Run: headless pygame with SDL's dummy video driver; simulated clock (each Clock.tick advances the game by its frame time, no real sleeping); random seed 0; keys injected as events and as key.get_pressed() state; no mouse input.
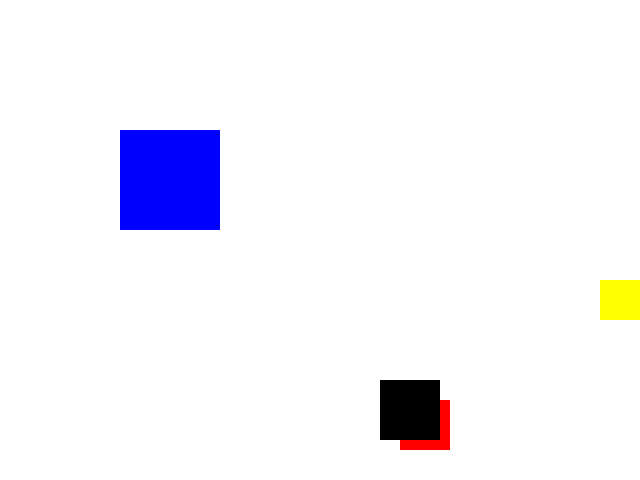
Frame 1 of 4 · flips 1–60 · no input
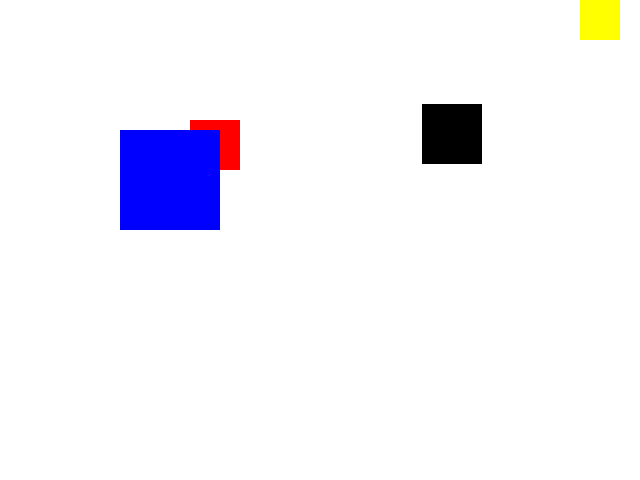
Frame 2 of 4 · flips 61–180 · tapped SPACE, RETURN · held RIGHT (→), D
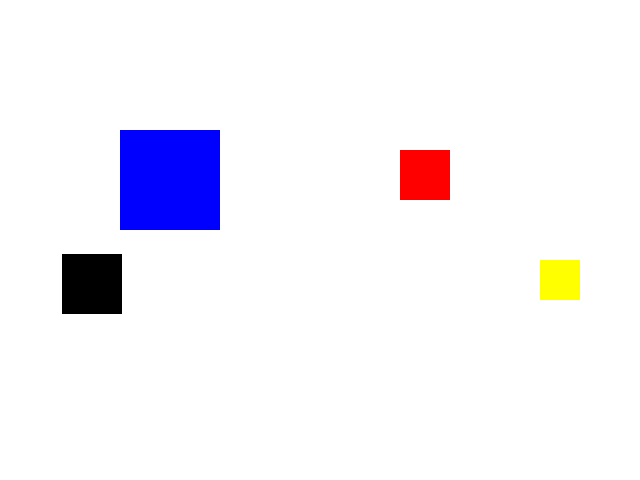
Frame 3 of 4 · flips 181–300 · held DOWN (↓), S
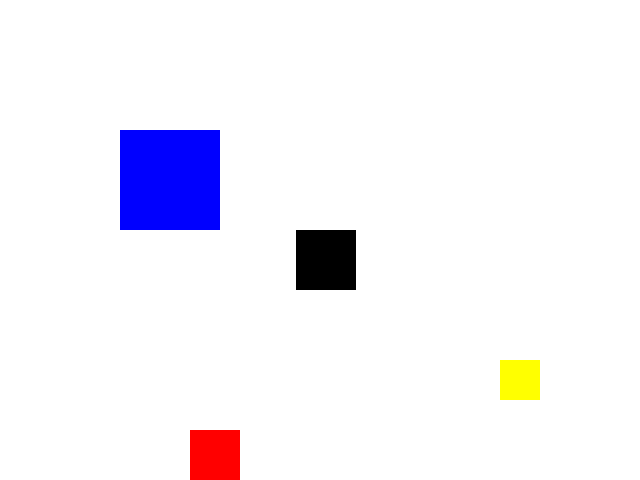
Frame 4 of 4 · flips 301–420 · held LEFT (←), A, UP (↑), W

The pygame program that drew these frames:

import pygame

pygame.init()

# 화면 설정
screen = pygame.display.set_mode((640, 480))  # 640x480 크기의 창을 생성
pygame.display.set_caption("Rectangle Collision Example")  # 창의 제목 설정

# 색상 정의
black = (0, 0 ,0)  # 검정색
blue = (0, 0 , 255)  # 파란색
red = (255, 0, 0)  # 빨간색
white = (255, 255, 255)  # 흰색
yellow = (255, 255, 0)  # 노란색

# 3개의 Rect 객체를 생성
# (x, y, width, height)
obstacles = [
    pygame.Rect(20, 20, 40, 40),  # 첫 번째 Rect: (20, 20) 위치, 40x40 크기
    pygame.Rect(100, 100, 50, 50),  # 두 번째 Rect: (100, 100) 위치, 50x50 크기
    pygame.Rect(200, 200, 60, 60),  # 세 번째 Rect: (200, 200) 위치, 60x60 크기
]
obstacles1_speed = [10, 10]  # rect1의 속도 (x 방향, y 방향)
obstacles2_speed = [5, 5]  # rect2의 속도 (x 방향, y 방향)
obstacles3_speed = [3, 3]  # rect3의 속도 (x 방향, y 방향)

# FPS 설정
fps = 60
clock = pygame.time.Clock()

# 게임 루프
running = True
while running:
    for event in pygame.event.get():
        if event.type == pygame.QUIT:
            running = False
            
    clock.tick(fps)
    
    # 사각형 움직임
    obstacles[0] = obstacles[0].move(obstacles1_speed)  # rect1을 속도만큼 이동
    obstacles[1] = obstacles[1].move(obstacles2_speed)  # rect2을 속도만큼 이동
    obstacles[2] = obstacles[2].move(obstacles3_speed)  # rect1을 속도만큼 이동
    
    # 화면 경계에 충돌 처리 (rect1)
    if obstacles[0].left < 0 or obstacles[0].right > 640:  # 화면 좌우 경계에 충돌하면
        obstacles1_speed[0] = -obstacles1_speed[0]  # x 방향 속도 반전
    if obstacles[0].top < 0 or obstacles[0].bottom > 480:  # 화면 상하 경계에 충돌하면
        obstacles1_speed[1] = -obstacles1_speed[1]  # y 방향 속도 반전
        
    # 화면 경계에 충돌 처리 (rect2)
    if obstacles[1].left < 0 or obstacles[1].right > 640:  # 화면 좌우 경계에 충돌하면
        obstacles2_speed[0] = -obstacles2_speed[0]  # x 방향 속도 반전
    if obstacles[1].top < 0 or obstacles[1].bottom > 480:  # 화면 상하 경계에 충돌하면
        obstacles2_speed[1] = -obstacles2_speed[1]  # y 방향 속도 반전
        
    # 화면 경계에 충돌 처리 (rect3)
    if obstacles[2].left < 0 or obstacles[2].right > 640:  # 화면 좌우 경계에 충돌하면
        obstacles3_speed[0] = -obstacles3_speed[0]  # x 방향 속도 반전
    if obstacles[2].top < 0 or obstacles[2].bottom > 480:  # 화면 상하 경계에 충돌하면
        obstacles3_speed[1] = -obstacles3_speed[1]  # y 방향 속도 반전

    # 충돌 감지를 수행할 대상 Rect 객체 생성: 파란색 사각형
    moving_rect = pygame.Rect(120, 130, 100, 100)  # (120, 130) 위치, 100x100 크기

    # moving_rect가 obstacles 리스트의 어떤 Rect와 충돌하는지 확인
    # collidelist 메서드는 충돌한 Rect의 인덱스를 반환. 충돌이 없으면 -1을 반환한다.
    index = moving_rect.collidelist(obstacles)

    if index != -1:
        # 충돌이 발생한 경우, 충돌한 Rect의 인덱스를 출력
        print(f"moving_rect가 obstacles[{index}]와 충돌했습니다.")
    else:
        # 충돌이 발생하지 않은 경우, 해당 메시지를 출력
        print("충돌이 없습니다.")
        
    # 화면 그리기
    screen.fill(white)  # 화면을 검정색으로 채움
    pygame.draw.rect(screen, yellow, obstacles[0])  # rect1을 노란색으로 그리기
    pygame.draw.rect(screen, red, obstacles[1])  # rect2을 빨간색으로 그리기
    pygame.draw.rect(screen, black, obstacles[2])  # rect3을 검은색으로 그리기
    pygame.draw.rect(screen, blue, moving_rect)  # moving_rect을 파란색으로 그리기
    pygame.display.flip()  # 화면 업데이트
    
pygame.quit()  # Pygame 종료
